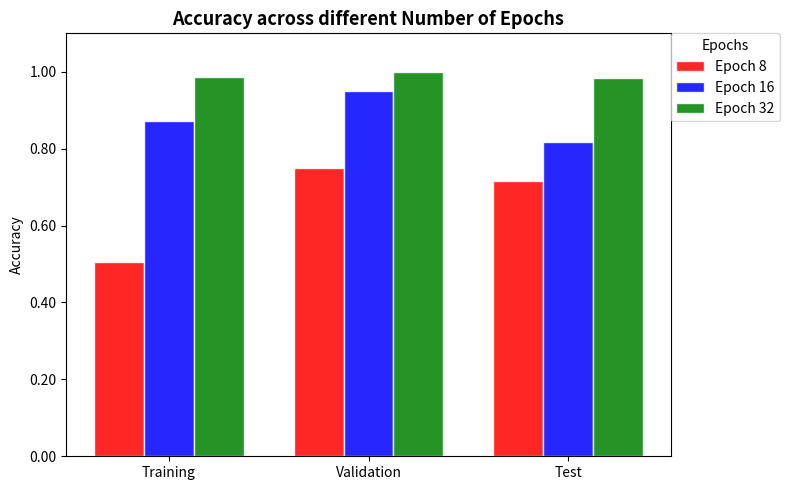

This chart was generated by the following Python code:
import matplotlib.pyplot as plt
import numpy as np

epochs = [8, 16, 32]
training   = [0.504, 0.871, 0.986]
validation = [0.750, 0.950, 1.000]
test       = [0.717, 0.817, 0.983]

x = np.arange(3)
width = 0.25
labels = ['Training', 'Validation', 'Test']
colors = ['red', 'blue', 'green']

fig, ax = plt.subplots(figsize=(8, 5))

for i, (epoch, t, v, te, color) in enumerate(zip(epochs, training, validation, test, colors)):
    data = [t, v, te]
    ax.bar(x + i * width, data, width, label=f'Epoch {epoch}', color=color, edgecolor='white', alpha=0.85)

ax.set_title('Accuracy across different Number of Epochs', fontsize=13, fontweight='bold')
ax.set_ylabel('Accuracy')
ax.set_ylim(0, 1.1)
ax.set_xticks(x + width)
ax.set_xticklabels(labels)
ax.legend(title='Epochs', loc='upper left', bbox_to_anchor=(1, 1), borderaxespad=0)
plt.tight_layout(rect=[0, 0, 0.88, 1])
ax.yaxis.set_major_formatter(plt.FuncFormatter(lambda v, _: f'{v:.2f}'))

plt.tight_layout()
plt.savefig('accuracy_epochs.png', dpi=150, bbox_inches='tight')
plt.show()
